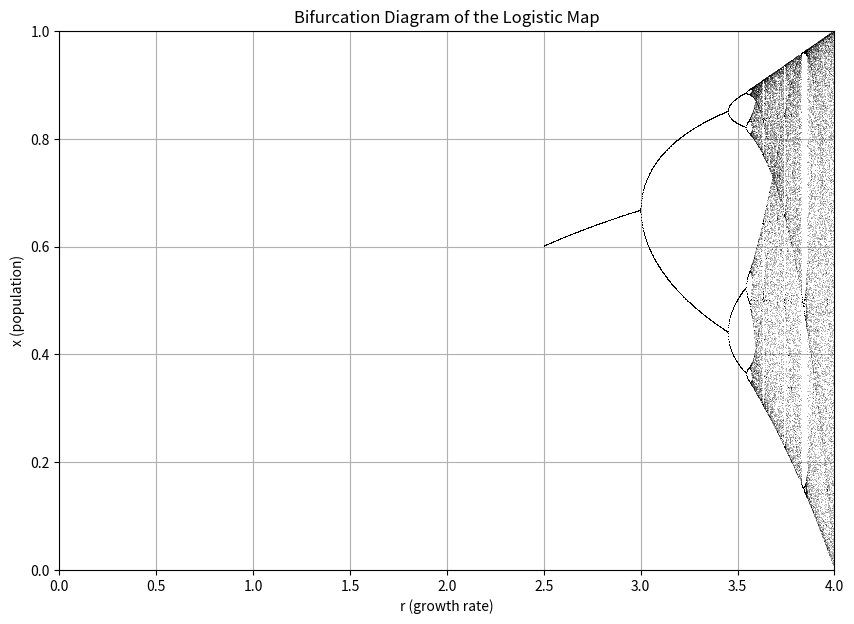

The script that saved this image:
import numpy as np
import matplotlib.pyplot as plt 

# Parameters
N = 1000  # Number of points
x = np.linspace(0, 4, N)  # x values from 0 to 4

# Logistic map function
def logistic_map(r, x):
    return r * x * (1 - x)

# Initialize the bifurcation diagram
def bifurcation_diagram(r_min, r_max, num_r, num_iterations, last_points):
    r_values = np.linspace(r_min, r_max, num_r)
    x_values = np.zeros((num_r, last_points))
    
    for i, r in enumerate(r_values):
        x = 0.5  # Initial condition
        for _ in range(num_iterations):
            x = logistic_map(r, x)  # Iterate the logistic map
            if _ >= (num_iterations - last_points):  # Store last points
                x_values[i, _ - (num_iterations - last_points)] = x
    
    return r_values, x_values

# Plotting the bifurcation diagram
def plot_bifurcation_diagram(r_values, x_values):
    plt.figure(figsize=(10, 7))
    plt.plot(r_values, x_values, ',k', alpha=0.25)  # Plot points with small dots
    plt.title('Bifurcation Diagram of the Logistic Map')
    plt.xlabel('r (growth rate)')
    plt.ylabel('x (population)')
    plt.xlim(0, 4)
    plt.ylim(0, 1)
    plt.grid()
    plt.show()

# Main execution
if __name__ == "__main__":
    r_min = 2.5  # Minimum r value
    r_max = 4.0  # Maximum r value
    num_r = 1000  # Number of r values
    num_iterations = 1000  # Total iterations for each r
    last_points = 100  # Number of points to plot for each r

    r_values, x_values = bifurcation_diagram(r_min, r_max, num_r, num_iterations, last_points)
    plot_bifurcation_diagram(r_values, x_values)

# This code generates a bifurcation diagram for the logistic map.
# It visualizes how the population dynamics change with varying growth rates.